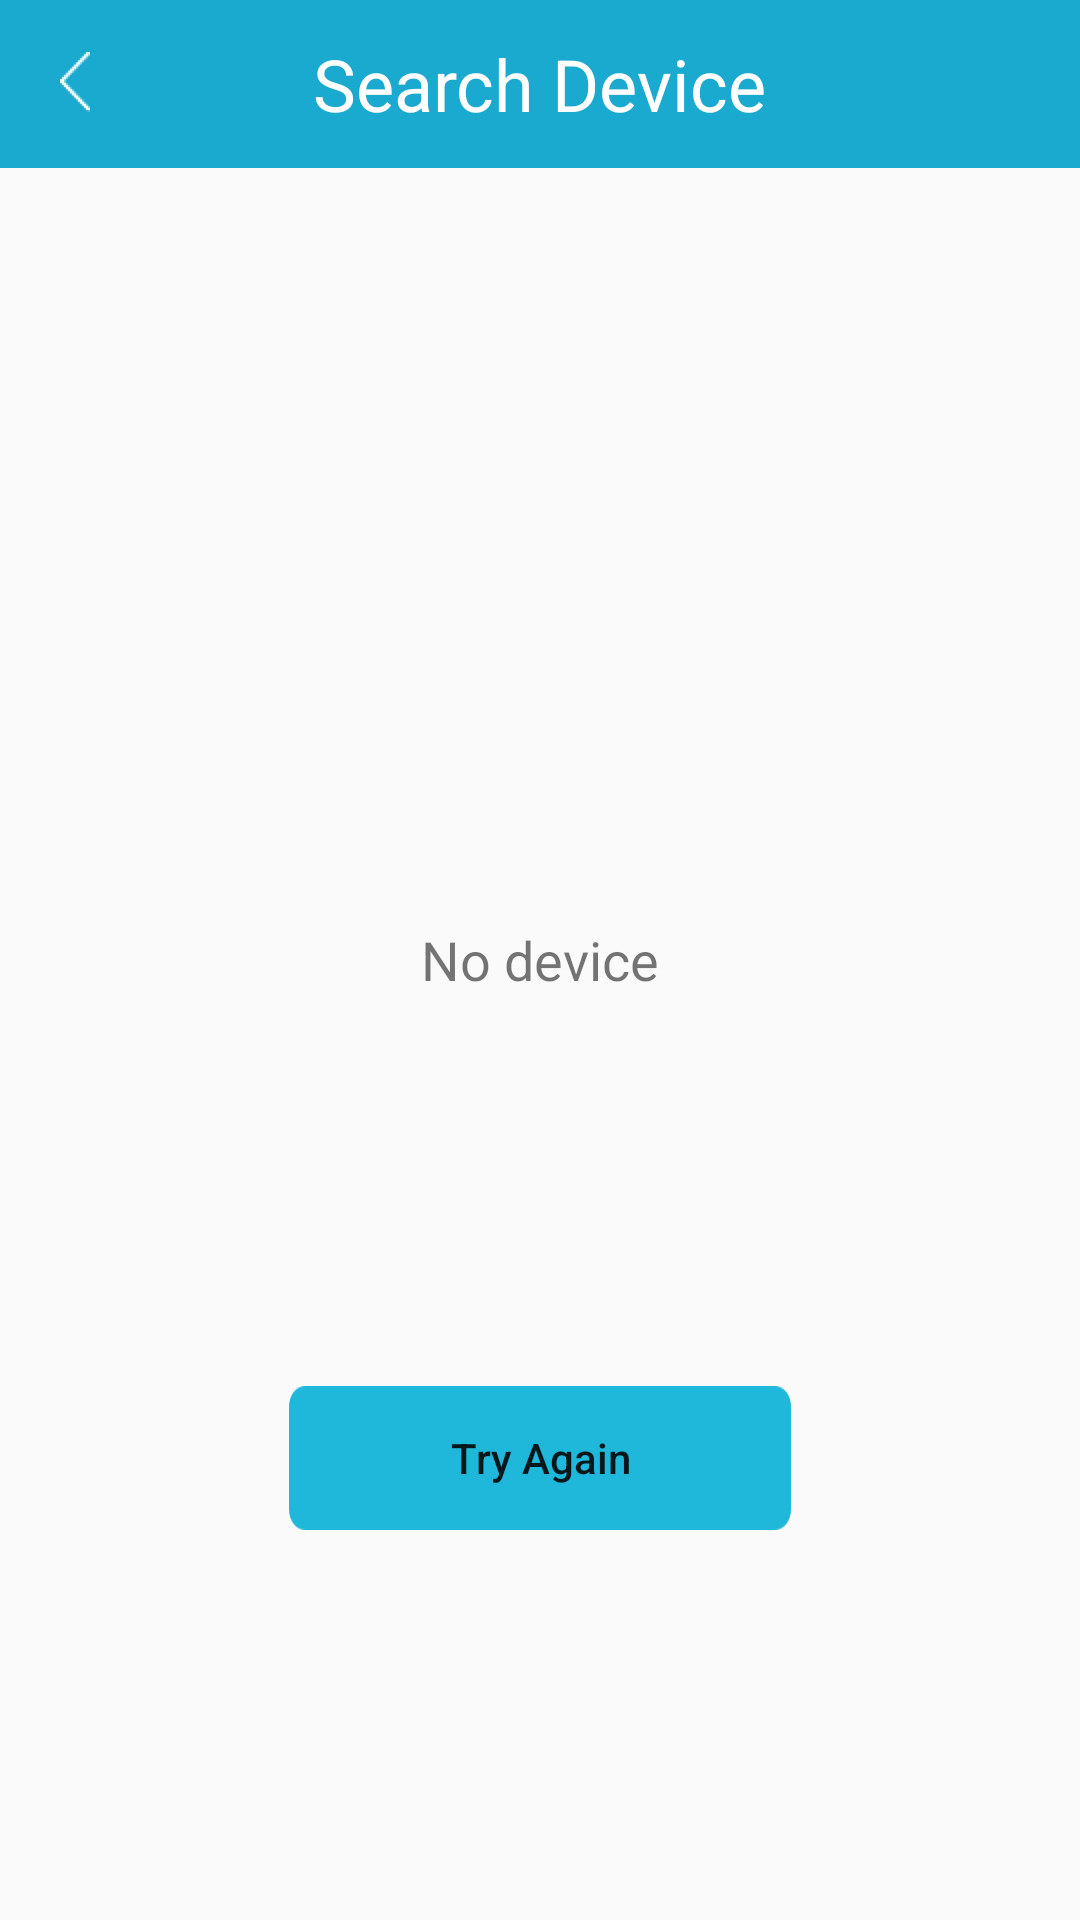

Produce the Android XML layout that renders to this screen, including the resource entries it uses.
<!-- AndroidManifest.xml: application theme AppTheme -->
<!-- res/layout/activity_retry_scan.xml -->
<?xml version="1.0" encoding="utf-8"?>
<RelativeLayout
    xmlns:android="http://schemas.android.com/apk/res/android"
    android:layout_width="match_parent"
    android:layout_height="match_parent"
    android:orientation="vertical">
    <RelativeLayout
        android:layout_width="match_parent"
        android:layout_height="?attr/actionBarSize"
        android:background="?attr/colorPrimary"
        >
        <ImageButton
            android:contentDescription="@string/search_page_title"
            android:layout_width="wrap_content"
            android:layout_height="wrap_content"
            android:layout_centerVertical="true"
            android:layout_marginStart="5dp"
            android:layout_alignParentStart="true"
            android:src="@drawable/_back"
            android:background="?attr/colorPrimary"
            android:id="@+id/back_button"
            />
        <TextView
            android:layout_width="wrap_content"
            android:layout_height="wrap_content"
            android:textSize="24sp"
            android:layout_centerInParent="true"

            android:textColor="@android:color/white"
            android:text="@string/search_device"
            />
    </RelativeLayout>
    <TextView
        android:layout_width="wrap_content"
        android:layout_height="wrap_content"
        android:textSize="18sp"
        android:text="@string/no_device"
        android:layout_centerInParent="true"
        android:id="@+id/textview_no_device"
        />
    <RelativeLayout
        android:layout_width="match_parent"
        android:layout_height="wrap_content"
        android:layout_below="@+id/textview_no_device">
        <Button
            android:layout_width="wrap_content"
            android:layout_height="wrap_content"
            android:background="@drawable/rectangle"
            android:text="@string/btn_retry"
            android:textAllCaps="false"
            android:layout_alignParentBottom="true"
            android:layout_centerInParent="true"
            android:id="@+id/retry_button"
            />
    </RelativeLayout>

</RelativeLayout>
<!-- resources referenced by this layout -->
<resources>
  <!-- drawable _back: png bitmap (drawable-xxhdpi, 977 bytes) -->
  <!-- drawable rectangle: png bitmap (drawable-xxhdpi, 590 bytes) -->
  <string name="btn_retry">Try Again</string>
  <string name="no_device">No device</string>
  <string name="search_device">Search Device</string>
  <string name="search_page_title">Senses aroma clock</string>
  <style name="AppTheme" parent="Theme.AppCompat.Light.DarkActionBar">
          
          <item name="colorPrimary">@color/colorPrimary</item>
          <item name="colorPrimaryDark">@color/colorPrimaryDark</item>
          <item name="colorAccent">@color/colorAccent</item>
      </style>
  <color name="colorPrimary">#1aaacf</color>
  <color name="colorPrimaryDark">#000000</color>
  <color name="colorAccent">#FF4081</color>
</resources>
